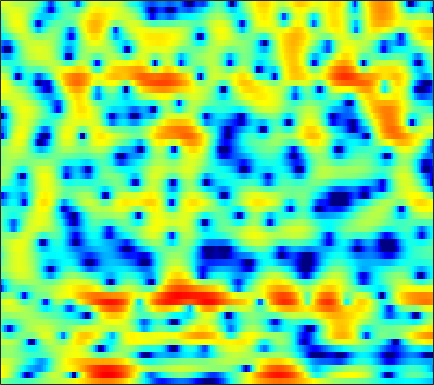

The file beside this chart, header and first rows:
0.16564, -0.14642, -0.55879, -0.95953, -1.2262, -1.5591, -1.8113, -1.9667, -2.1149, -2.1939, -2.1992, -2.1544, -2.0327, -1.8283, -1.6402, -1.3177, -0.98597, -0.70519, -0.32068, 0.069199, 0.42972, 0.68124, 0.99238, 1.2568
4.244, 3.829, 3.17, 2.37, 1.668, 0.5796, -0.7202, -1.88, -3.741, -6.1, -9.282, -12.38, -16.49, -14.37, -11.09, -7.686, -5.216, -3.758, -2.179, -0.9181, 0.09123, 0.726, 1.399, 1.872
4.012, 3.801, 3.381, 2.811, 2.285, 1.455, 0.4838, -0.3279, -1.493, -2.71, -3.902, -4.74, -5.695, -6.469, -6.956, -7.529, -8.034, -8.277, -8.245, -7.542, -6.167, -4.917, -3.201, -1.618
2.447, 2.463, 2.374, 2.172, 1.955, 1.591, 1.137, 0.749, 0.1681, -0.4637, -1.152, -1.707, -2.5, -3.351, -4.037, -5.004, -6.049, -6.806, -7.528, -7.615, -6.786, -5.727, -4.087, -2.465
0.308, 0.4915, 0.6393, 0.678, 0.6433, 0.5207, 0.303, 0.09906, -0.249, -0.6192, -1.005, -1.3, -1.666, -2, -2.199, -2.375, -2.463, -2.46, -2.323, -2.086, -1.718, -1.377, -0.8525, -0.2833
0.1627, 0.4705, 0.7515, 0.8647, 0.8418, 0.68, 0.3451, 0.02054, -0.5299, -1.179, -1.925, -2.492, -3.175, -3.679, -3.857, -3.799, -3.395, -2.953, -2.235, -1.496, -0.7946, -0.3283, 0.234, 0.6949
1.834, 2.014, 2.115, 2.062, 1.951, 1.725, 1.379, 1.011, 0.3051, -0.727, -2.241, -3.835, -6.985, -13, -25.94, -14.3, -7.344, -4.5, -1.945, -0.2426, 0.861, 1.394, 1.786, 1.843
-0.161, -0.8561, -1.817, -2.594, -2.817, -2.529, -1.812, -1.212, -0.5597, -0.1662, -0.05996, -0.1065, -0.2407, -0.3123, -0.2168, 0.1288, 0.7433, 1.312, 2.065, 2.658, 3.009, 3.089, 2.9, 2.366
-3.714, -5.379, -8.438, -12.62, -14.45, -10.95, -7.064, -4.989, -2.997, -1.577, -0.5459, 0.05202, 0.6669, 1.134, 1.418, 1.746, 2.016, 2.187, 2.358, 2.459, 2.461, 2.389, 2.171, 1.818
-1.45, -1.85, -2.299, -2.581, -2.615, -2.381, -1.922, -1.502, -0.9194, -0.3516, 0.1714, 0.486, 0.8215, 1.06, 1.195, 1.326, 1.413, 1.43, 1.392, 1.3, 1.18, 1.069, 0.8625, 0.6249
0.1995, 0.275, 0.3695, 0.4875, 0.5867, 0.7082, 0.8204, 0.897, 1.009, 1.104, 1.163, 1.182, 1.151, 1.065, 0.9473, 0.7568, 0.4953, 0.2827, -0.03676, -0.3397, -0.6096, -0.7772, -0.9255, -1.059
0.9942, 1.55, 2.091, 2.437, 2.574, 2.6, 2.504, 2.373, 2.156, 1.882, 1.598, 1.394, 1.147, 0.8682, 0.5999, 0.07218, -0.6906, -1.417, -2.556, -3.768, -4.671, -4.827, -4.292, -3.42
1.968, 2.612, 3.186, 3.429, 3.407, 3.122, 2.527, 1.849, 0.6343, -0.7621, -1.939, -2.291, -2.007, -1.276, -0.8124, -0.5683, -0.942, -1.698, -3.579, -6.865, -11.8, -12.22, -7.097, -3.401
-1.043, -0.7064, -0.2195, 0.1622, 0.2732, 0.08719, -0.6186, -1.572, -3.593, -6.76, -11.6, -13.2, -8.647, -4.971, -3.166, -1.635, -0.7723, -0.5029, -0.43, -0.4436, -0.3642, -0.1761, 0.3276, 0.9918
-11.71, -9.079, -6.115, -4.061, -2.985, -2.069, -1.65, -1.557, -1.668, -1.914, -2.085, -2.043, -1.75, -1.278, -0.8805, -0.4056, -0.03432, 0.1686, 0.3652, 0.4984, 0.6284, 0.75, 0.9656, 1.245
-7.481, -6.354, -4.537, -2.893, -1.891, -0.8489, -0.08702, 0.3222, 0.6911, 0.9106, 1.048, 1.103, 1.12, 1.093, 1.036, 0.9038, 0.6817, 0.4745, 0.1507, -0.2203, -0.5688, -0.7671, -0.9077, -0.8444
-1.107, -0.7969, -0.2363, 0.3968, 0.8679, 1.441, 1.93, 2.213, 2.487, 2.64, 2.666, 2.6, 2.406, 2.08, 1.739, 1.148, 0.3784, -0.3378, -1.504, -2.907, -4.554, -5.865, -7.326, -7.701
-0.005165, 0.4197, 0.9925, 1.548, 1.935, 2.393, 2.756, 2.956, 3.123, 3.168, 3.07, 2.906, 2.568, 2.064, 1.567, 0.7431, -0.3014, -1.265, -2.84, -4.861, -7.576, -10.31, -15.21, -17.31
-1.185, -0.3845, 0.5544, 1.345, 1.845, 2.386, 2.78, 2.984, 3.127, 3.121, 2.969, 2.76, 2.343, 1.785, 1.277, 0.4699, -0.4611, -1.231, -2.343, -3.518, -4.667, -5.436, -6.197, -6.499
-2.225, -1.062, 0.1981, 1.196, 1.796, 2.414, 2.85, 3.065, 3.198, 3.159, 2.958, 2.695, 2.197, 1.55, 0.9764, 0.1105, -0.8261, -1.529, -2.432, -3.209, -3.793, -4.102, -4.343, -4.42
-1.273, -0.3036, 0.796, 1.69, 2.23, 2.798, 3.198, 3.387, 3.497, 3.437, 3.183, 2.86, 2.245, 1.381, 0.5579, -0.7569, -2.314, -3.582, -5.153, -6.205, -6.393, -6.056, -5.337, -4.637
0.001949, 0.637, 1.358, 1.937, 2.296, 2.7, 3.026, 3.212, 3.387, 3.44, 3.319, 3.094, 2.558, 1.681, 0.7576, -0.9346, -3.382, -5.991, -11.54, -27.95, -14.87, -9.878, -6.403, -4.484
-0.1646, 0.09331, 0.2273, 0.1982, 0.1463, 0.16, 0.378, 0.7146, 1.301, 1.901, 2.397, 2.627, 2.689, 2.462, 2.078, 1.283, 0.2093, -0.7265, -1.915, -2.674, -2.763, -2.448, -1.885, -1.406
-1.238, -1.625, -2.633, -4.282, -6.005, -8.608, -9.173, -7.275, -4.191, -1.717, 0.09435, 1.086, 2.026, 2.601, 2.826, 2.905, 2.8, 2.637, 2.355, 2.062, 1.783, 1.571, 1.263, 0.8738
-1.564, -2.207, -3.466, -5.265, -6.997, -9.411, -9.952, -8.306, -5.473, -3.048, -1.148, -0.03923, 1.152, 2.034, 2.537, 3.022, 3.302, 3.403, 3.392, 3.217, 2.904, 2.563, 1.974, 1.206
-1.112, -1.581, -2.229, -2.876, -3.286, -3.64, -3.67, -3.444, -2.888, -2.104, -1.231, -0.5479, 0.3654, 1.231, 1.827, 2.518, 3.04, 3.307, 3.48, 3.424, 3.115, 2.715, 1.943, 0.8831
-1.533, -1.972, -2.355, -2.536, -2.611, -2.697, -2.802, -2.936, -3.107, -3.186, -3.014, -2.559, -1.579, -0.2981, 0.7156, 1.946, 2.971, 3.547, 4.04, 4.215, 4.04, 3.673, 2.839, 1.584
-7.35, -7.948, -6.878, -5.361, -4.533, -3.966, -4.039, -4.529, -5.903, -8.464, -12.47, -13.87, -8.925, -4.255, -1.719, 0.807, 2.617, 3.613, 4.522, 4.997, 5.085, 4.892, 4.301, 3.312
-11.66, -12.35, -9.657, -7.189, -6.028, -5.215, -5.104, -5.374, -6.229, -7.454, -8.556, -8.44, -6.711, -4.129, -2.295, -0.1775, 1.499, 2.488, 3.469, 4.073, 4.34, 4.328, 4.061, 3.518
-3.247, -3.682, -3.95, -4.027, -4.064, -4.198, -4.461, -4.727, -5.073, -5.24, -5.085, -4.681, -3.787, -2.568, -1.548, -0.1998, 1.022, 1.796, 2.618, 3.184, 3.477, 3.527, 3.379, 3.011
-0.1088, -0.4285, -0.9107, -1.489, -2.013, -2.876, -3.946, -4.891, -6.165, -7.128, -7.115, -6.376, -4.738, -2.91, -1.611, -0.06096, 1.214, 1.993, 2.78, 3.299, 3.544, 3.555, 3.335, 2.869
1.357, 1.243, 0.8928, 0.2971, -0.3519, -1.549, -3.276, -5.075, -8.723, -15.87, -22.7, -12.61, -6.737, -3.323, -1.485, 0.353, 1.708, 2.473, 3.208, 3.635, 3.784, 3.711, 3.367, 2.711
0.8957, 1.088, 1.113, 0.8776, 0.5278, -0.164, -1.093, -1.918, -3.06, -3.938, -4.077, -3.643, -2.527, -1.268, -0.3625, 0.6612, 1.484, 1.955, 2.414, 2.662, 2.711, 2.605, 2.269, 1.673
0.09248, 0.4954, 0.8294, 0.9528, 0.934, 0.7764, 0.5047, 0.2689, -0.03764, -0.2877, -0.42, -0.4224, -0.3211, -0.1369, 0.01725, 0.2269, 0.4082, 0.5232, 0.6389, 0.719, 0.7395, 0.7095, 0.5787, 0.3398
0.2043, 0.5944, 1.001, 1.294, 1.443, 1.555, 1.567, 1.517, 1.374, 1.167, 0.8844, 0.644, 0.2537, -0.1762, -0.5296, -0.9909, -1.416, -1.661, -1.869, -1.892, -1.753, -1.567, -1.268, -0.9677
0.3943, 0.6753, 1.09, 1.527, 1.834, 2.184, 2.429, 2.509, 2.46, 2.219, 1.771, 1.27, 0.4001, -0.7399, -1.75, -3.3, -4.908, -5.975, -6.818, -6.783, -5.992, -5.153, -3.91, -2.704
-1.502, -1.314, -0.6102, 0.3968, 1.193, 2.143, 2.867, 3.229, 3.444, 3.31, 2.82, 2.181, 0.9482, -0.825, -2.579, -5.708, -10.21, -15.42, -27.44, -18.18, -13.07, -10.55, -7.664, -5.072
-11.92, -12.22, -7.298, -3.276, -1.097, 1.037, 2.51, 3.27, 3.874, 4.036, 3.747, 3.258, 2.166, 0.5732, -0.9901, -3.589, -6.743, -9.367, -12.72, -16.01, -20.47, -20.4, -12.97, -7.568
-8.704, -8.634, -6.642, -4.012, -2.188, -0.1559, 1.425, 2.315, 3.125, 3.542, 3.568, 3.336, 2.707, 1.722, 0.7588, -0.7863, -2.578, -4.055, -6.108, -8.117, -9.492, -9.426, -7.712, -5.3
-7.124, -6.863, -5.744, -4.103, -2.744, -1.038, 0.4269, 1.332, 2.231, 2.801, 3.058, 3.037, 2.78, 2.272, 1.744, 0.8941, -0.07921, -0.8377, -1.798, -2.624, -3.158, -3.322, -3.227, -2.818
-17.69, -15.43, -9.53, -5.607, -3.46, -1.251, 0.4033, 1.362, 2.317, 2.942, 3.278, 3.356, 3.265, 2.968, 2.633, 2.069, 1.387, 0.8405, 0.07149, -0.6883, -1.414, -1.928, -2.575, -3.132
-7.082, -6.657, -4.837, -2.725, -1.296, 0.2883, 1.521, 2.23, 2.933, 3.373, 3.577, 3.606, 3.462, 3.145, 2.816, 2.255, 1.596, 1.036, 0.2024, -0.704, -1.74, -2.623, -3.994, -5.75
-0.07547, 0.0286, 0.3886, 0.9337, 1.382, 1.958, 2.434, 2.711, 2.949, 3.03, 2.957, 2.797, 2.454, 1.972, 1.523, 0.8265, 0.04305, -0.6069, -1.506, -2.479, -3.491, -4.306, -5.503, -6.93
2.612, 2.616, 2.643, 2.678, 2.688, 2.673, 2.613, 2.529, 2.349, 2.088, 1.723, 1.35, 0.7508, 0.01129, -0.6489, -1.619, -2.698, -3.533, -4.64, -5.714, -6.618, -7.099, -7.409, -7.293
3.914, 3.853, 3.661, 3.333, 3.021, 2.529, 2.009, 1.619, 1.139, 0.6833, 0.1821, -0.2567, -1.043, -2.106, -3.084, -4.627, -6.302, -7.512, -9.091, -10.67, -12.71, -14.4, -14.79, -11.5
4.104, 4.003, 3.575, 2.813, 2.026, 0.7151, -0.7588, -1.764, -2.565, -2.645, -2.434, -2.379, -2.781, -3.917, -5.324, -8.219, -12.6, -16.24, -16.45, -14.26, -13.75, -14.24, -13.58, -9.638
2.541, 2.477, 1.966, 0.9207, -0.3166, -2.817, -6.97, -12.53, -22.92, -10.26, -5.96, -4.404, -3.489, -3.626, -4.372, -6.125, -8.505, -9.976, -9.915, -8.167, -6.286, -5.056, -3.448, -1.736
-0.1991, -0.1551, -0.3984, -1.016, -1.716, -2.915, -4.319, -5.195, -5.606, -4.876, -3.653, -2.816, -2.002, -1.59, -1.527, -1.652, -1.807, -1.861, -1.724, -1.313, -0.706, -0.1819, 0.54, 1.241
-2.992, -2.978, -3.042, -3.14, -3.186, -3.148, -3, -2.799, -2.389, -1.815, -1.156, -0.6645, -0.06966, 0.4063, 0.6777, 0.9497, 1.158, 1.292, 1.471, 1.648, 1.813, 1.925, 2.017, 2.009
-6.394, -6.887, -7.445, -7.442, -6.954, -5.828, -4.456, -3.458, -2.214, -1.116, -0.1799, 0.4299, 1.103, 1.647, 1.983, 2.341, 2.576, 2.703, 2.812, 2.842, 2.782, 2.668, 2.417, 2.005
-9.851, -11.95, -16.83, -23.12, -16.74, -10.45, -6.634, -4.562, -2.489, -0.9386, 0.2419, 0.9354, 1.65, 2.179, 2.474, 2.754, 2.933, 3.009, 3.033, 2.98, 2.839, 2.656, 2.293, 1.768
-8.284, -8.972, -9.869, -9.88, -8.807, -6.586, -4.3, -2.803, -1.154, 0.08585, 1.004, 1.507, 1.976, 2.242, 2.338, 2.374, 2.373, 2.353, 2.316, 2.267, 2.181, 2.072, 1.817, 1.411
-5.034, -4.498, -3.791, -2.967, -2.267, -1.244, -0.2168, 0.4886, 1.284, 1.86, 2.177, 2.243, 2.122, 1.783, 1.427, 0.9011, 0.4237, 0.1977, 0.1382, 0.3, 0.5627, 0.7513, 0.905, 0.8712
-3.21, -2.045, -0.7247, 0.3961, 1.112, 1.935, 2.584, 2.948, 3.228, 3.273, 3.024, 2.619, 1.739, 0.4356, -0.8515, -2.985, -5.332, -6.506, -6.164, -4.451, -2.754, -1.759, -0.7937, -0.2117
-2.276, -0.8916, 0.6073, 1.749, 2.429, 3.115, 3.566, 3.748, 3.779, 3.532, 2.988, 2.346, 1.116, -0.6566, -2.466, -5.802, -10.76, -14.98, -12.65, -8.326, -5.637, -4.306, -3.095, -2.268
-0.7067, 0.3064, 1.421, 2.275, 2.767, 3.23, 3.49, 3.554, 3.476, 3.178, 2.658, 2.11, 1.159, -0.04982, -1.105, -2.621, -4.08, -4.94, -5.62, -5.87, -5.913, -5.923, -5.864, -5.553
1.179, 1.727, 2.292, 2.709, 2.911, 3.065, 3.098, 3.058, 2.911, 2.68, 2.332, 1.998, 1.436, 0.7496, 0.1535, -0.7474, -1.711, -2.498, -3.68, -5.101, -7.018, -8.944, -12.2, -14.16
2.749, 2.869, 2.865, 2.697, 2.491, 2.164, 1.85, 1.661, 1.482, 1.391, 1.331, 1.268, 1.128, 0.8933, 0.6428, 0.2019, -0.3861, -0.9464, -1.921, -3.23, -5.019, -6.762, -9.454, -10.86
